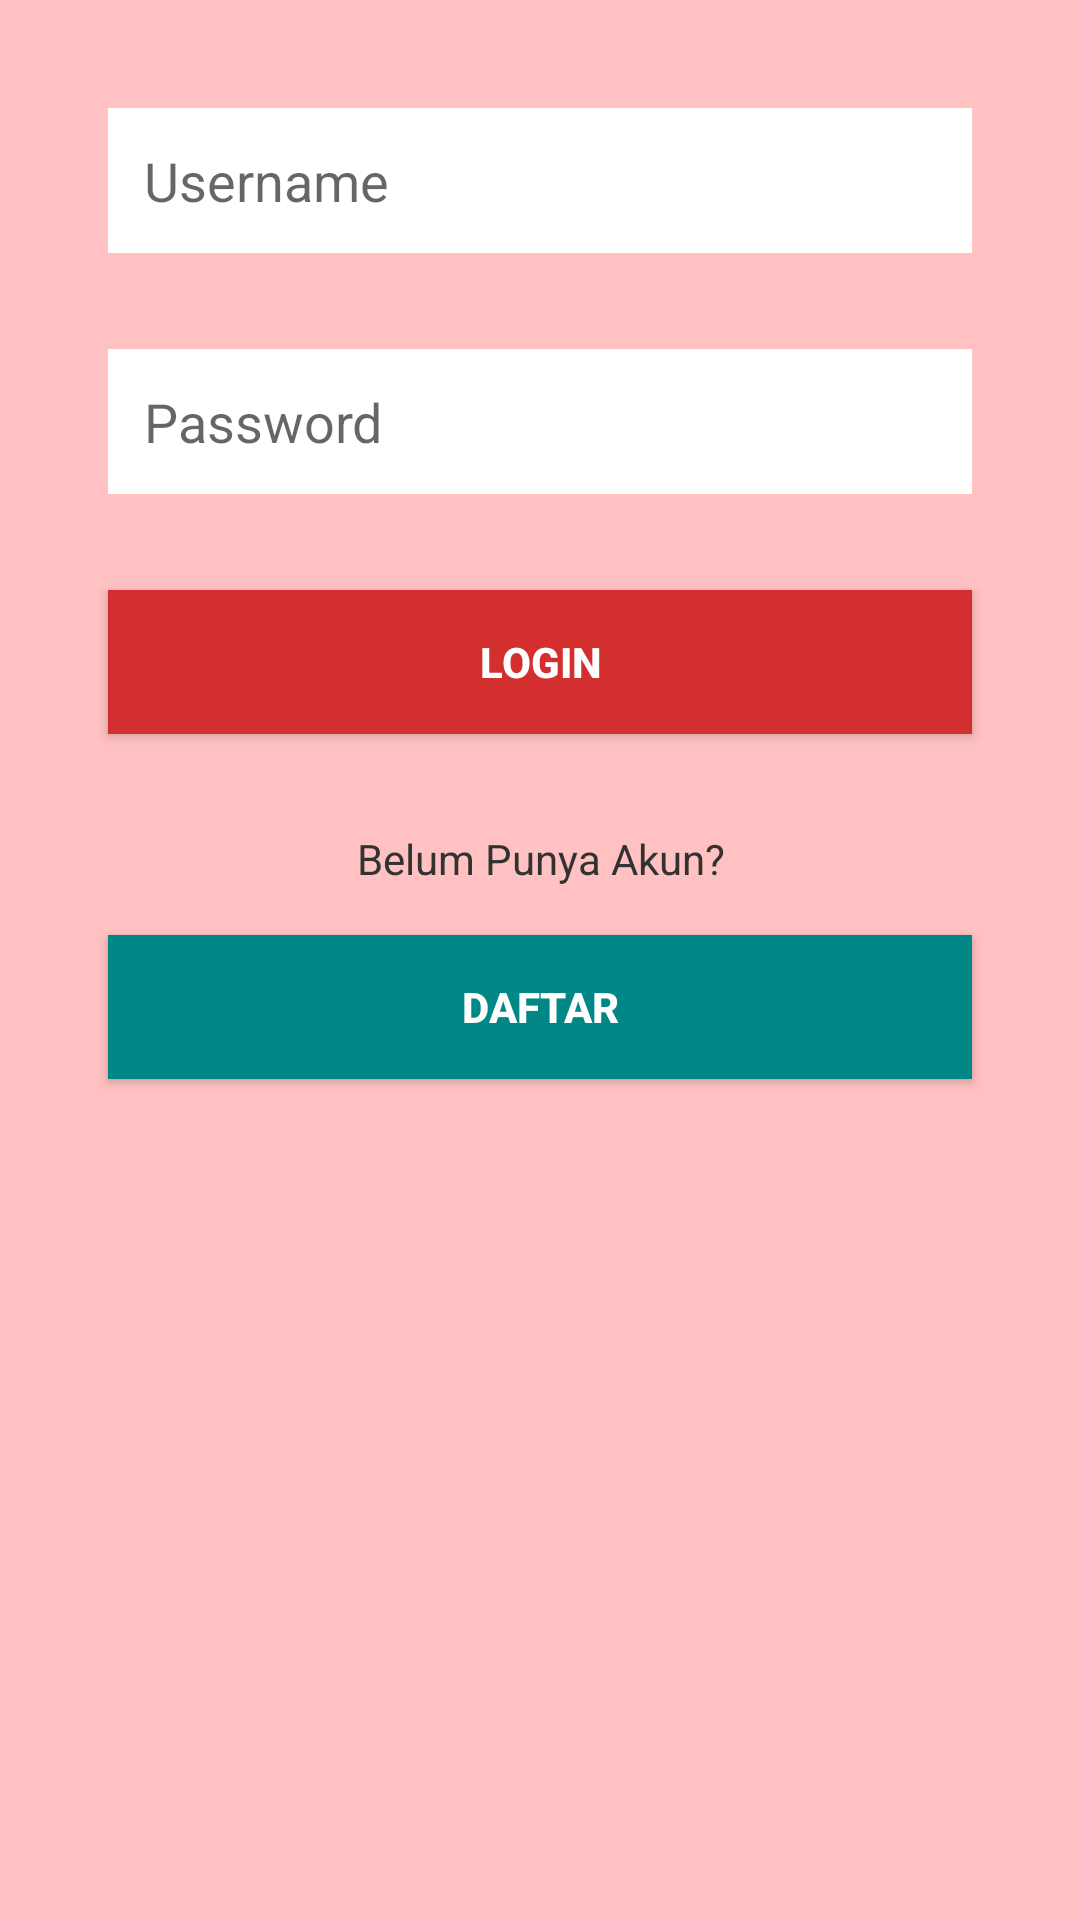

Reconstruct the res/layout file that produces this screen, plus the resources it refers to.
<!-- AndroidManifest.xml: application theme Theme.SPHondaBeAT -->
<!-- res/layout/activity_login.xml -->
<?xml version="1.0" encoding="utf-8"?>
<LinearLayout xmlns:android="http://schemas.android.com/apk/res/android"
    xmlns:app="http://schemas.android.com/apk/res-auto"
    android:layout_width="match_parent"
    android:layout_height="match_parent"
    android:background="@color/light_red"
    android:orientation="vertical"
    android:padding="20dp">

    <EditText
        android:id="@+id/et_username"
        android:layout_width="match_parent"
        android:layout_height="wrap_content"
        android:layout_margin="16dp"
        android:background="@android:color/white"
        android:hint="@string/username"
        android:inputType="textPersonName"
        android:padding="12dp" />

    <EditText
        android:id="@+id/et_password"
        android:layout_width="match_parent"
        android:layout_height="wrap_content"
        android:layout_margin="16dp"
        android:background="@android:color/white"
        android:hint="@string/password"
        android:inputType="textPassword"
        android:padding="12dp" />

    <Button
        android:id="@+id/btn_login"
        android:layout_width="match_parent"
        android:layout_height="wrap_content"
        android:layout_marginStart="16dp"
        android:layout_marginTop="16dp"
        android:layout_marginEnd="16dp"
        android:background="@color/red_700"
        android:text="@string/login"
        android:textColor="@color/white"
        android:textStyle="bold" />

    <TextView
        android:id="@+id/textView7"
        android:layout_width="match_parent"
        android:layout_height="wrap_content"
        android:layout_marginStart="16dp"
        android:layout_marginTop="32dp"
        android:layout_marginEnd="16dp"
        android:gravity="center"
        android:text="@string/belum_punya_akunn"
        android:textColor="@color/charcoal" />

    <Button
        android:id="@+id/btn_daftar"
        android:layout_width="match_parent"
        android:layout_height="wrap_content"
        android:layout_marginStart="16dp"
        android:layout_marginTop="16dp"
        android:layout_marginEnd="16dp"
        android:background="@color/red_700"
        android:text="@string/daftar"
        android:textColor="@color/white"
        android:textStyle="bold"
        app:backgroundTint="@color/teal_700" />

</LinearLayout>
<!-- resources referenced by this layout -->
<resources>
  <color name="charcoal">#323232</color>
  <color name="light_red">#FFC1C1</color>
  <color name="red_700">#D32F2F</color>
  <color name="teal_700">#FF018786</color>
  <color name="white">#FFFFFFFF</color>
  <string name="belum_punya_akunn">Belum Punya Akun?</string>
  <string name="daftar">DAFTAR</string>
  <string name="login">LOGIN</string>
  <string name="password">Password</string>
  <string name="username">Username</string>
  <style name="Theme.SPHondaBeAT" parent="Theme.MaterialComponents.DayNight.DarkActionBar">
          
          <item name="colorPrimary">@color/red</item>
          <item name="colorPrimaryVariant">@color/red_500</item>
          <item name="colorOnPrimary">@color/white</item>
          
          <item name="colorSecondary">@color/teal_200</item>
          <item name="colorSecondaryVariant">@color/teal_700</item>
          <item name="colorOnSecondary">@color/black</item>
          
          <item name="android:statusBarColor" tools:targetApi="l">?attr/colorPrimaryVariant</item>
          
      </style>
  <color name="red">#FF1616</color>
  <color name="red_500">#F44336</color>
  <color name="teal_200">#FF03DAC5</color>
  <color name="black">#FF000000</color>
</resources>
